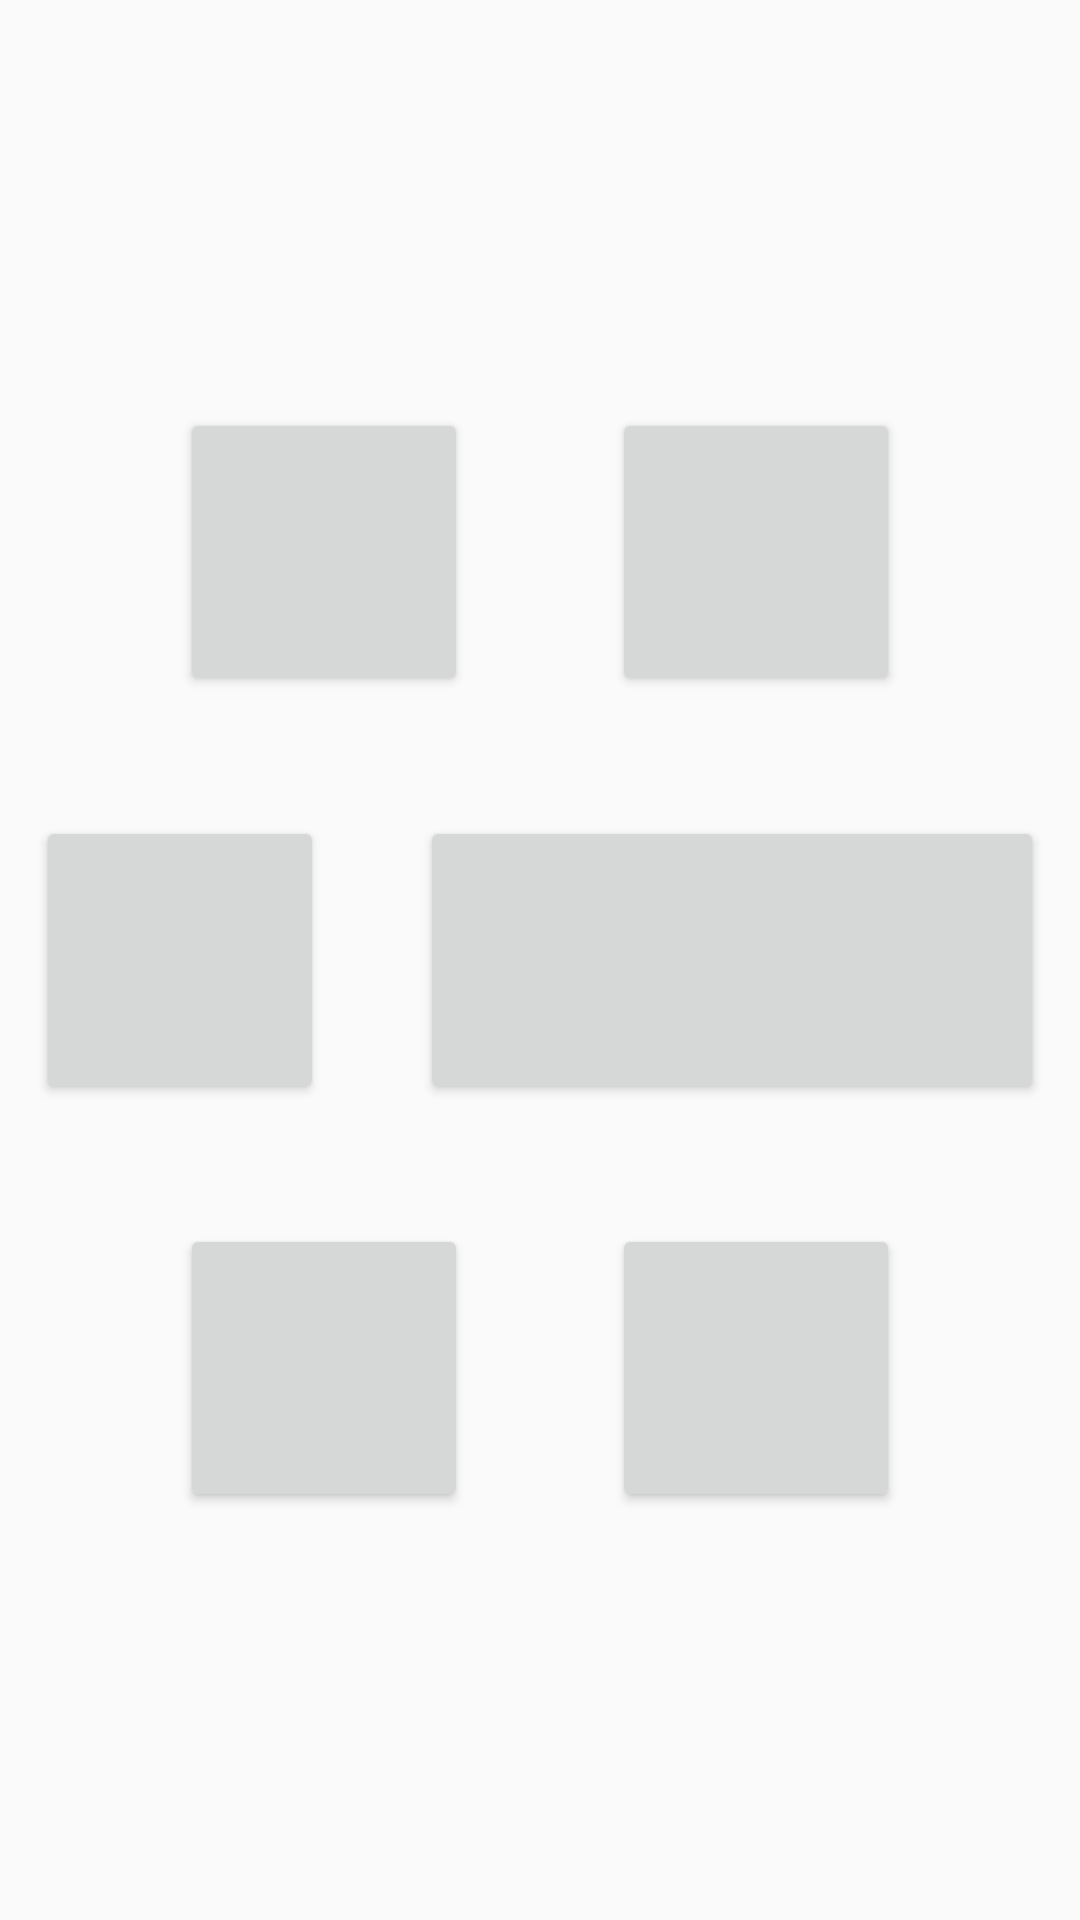

The Android layout XML behind this screen, and the referenced resources:
<!-- AndroidManifest.xml: application theme AppTheme -->
<!-- res/layout/fragment_category_selection.xml -->
<?xml version="1.0" encoding="utf-8"?>
<LinearLayout xmlns:android="http://schemas.android.com/apk/res/android"
    android:orientation="vertical"
    android:layout_width="match_parent"
    android:layout_height="match_parent"
    android:gravity="center">

    <LinearLayout
        android:layout_width="match_parent"
        android:layout_height="wrap_content"
        android:orientation="horizontal"
        android:gravity="center">

        <Button
            android:id="@+id/btn_fare"
            android:layout_width="96dp"
            android:layout_height="96dp"
            android:layout_margin="24dp"/>

        <Button
            android:id="@+id/btn_conveni"
            android:layout_width="96dp"
            android:layout_height="96dp"
            android:layout_margin="24dp"/>
    </LinearLayout>

    <LinearLayout
        android:layout_width="match_parent"
        android:layout_height="wrap_content"
        android:orientation="horizontal"
        android:gravity="center">
        <Button
            android:id="@+id/btn_baby"
            android:layout_width="96dp"
            android:layout_height="96dp"
            android:layout_margin="16dp"/>

        <Button
            android:id="@+id/btn_misc"
            android:layout_width="208dp"
            android:layout_height="96dp"
            android:layout_margin="16dp"/>
    </LinearLayout>

    <LinearLayout
        android:layout_width="match_parent"
        android:layout_height="wrap_content"
        android:orientation="horizontal"
        android:gravity="center">
        <Button
            android:id="@+id/btn_eatout"
            android:layout_width="96dp"
            android:layout_height="96dp"
            android:layout_margin="24dp"/>

        <Button
            android:id="@+id/btn_supermarket"
            android:layout_width="96dp"
            android:layout_height="96dp"
            android:layout_margin="24dp"/>
    </LinearLayout>

</LinearLayout>
<!-- resources referenced by this layout -->
<resources>
  <style name="AppTheme" parent="Theme.AppCompat.Light.DarkActionBar">
          
          <item name="colorPrimary">@color/colorPrimary</item>
          <item name="colorPrimaryDark">@color/colorPrimaryDark</item>
          <item name="colorAccent">@color/colorAccent</item>
      </style>
  <!-- not gathered from this repository: default colours our renderer supplied (Android Studio template values) -->
  <color name="colorPrimary">#FF6200EE</color>
  <color name="colorPrimaryDark">#FF3700B3</color>
  <color name="colorAccent">#FF03DAC5</color>
</resources>
